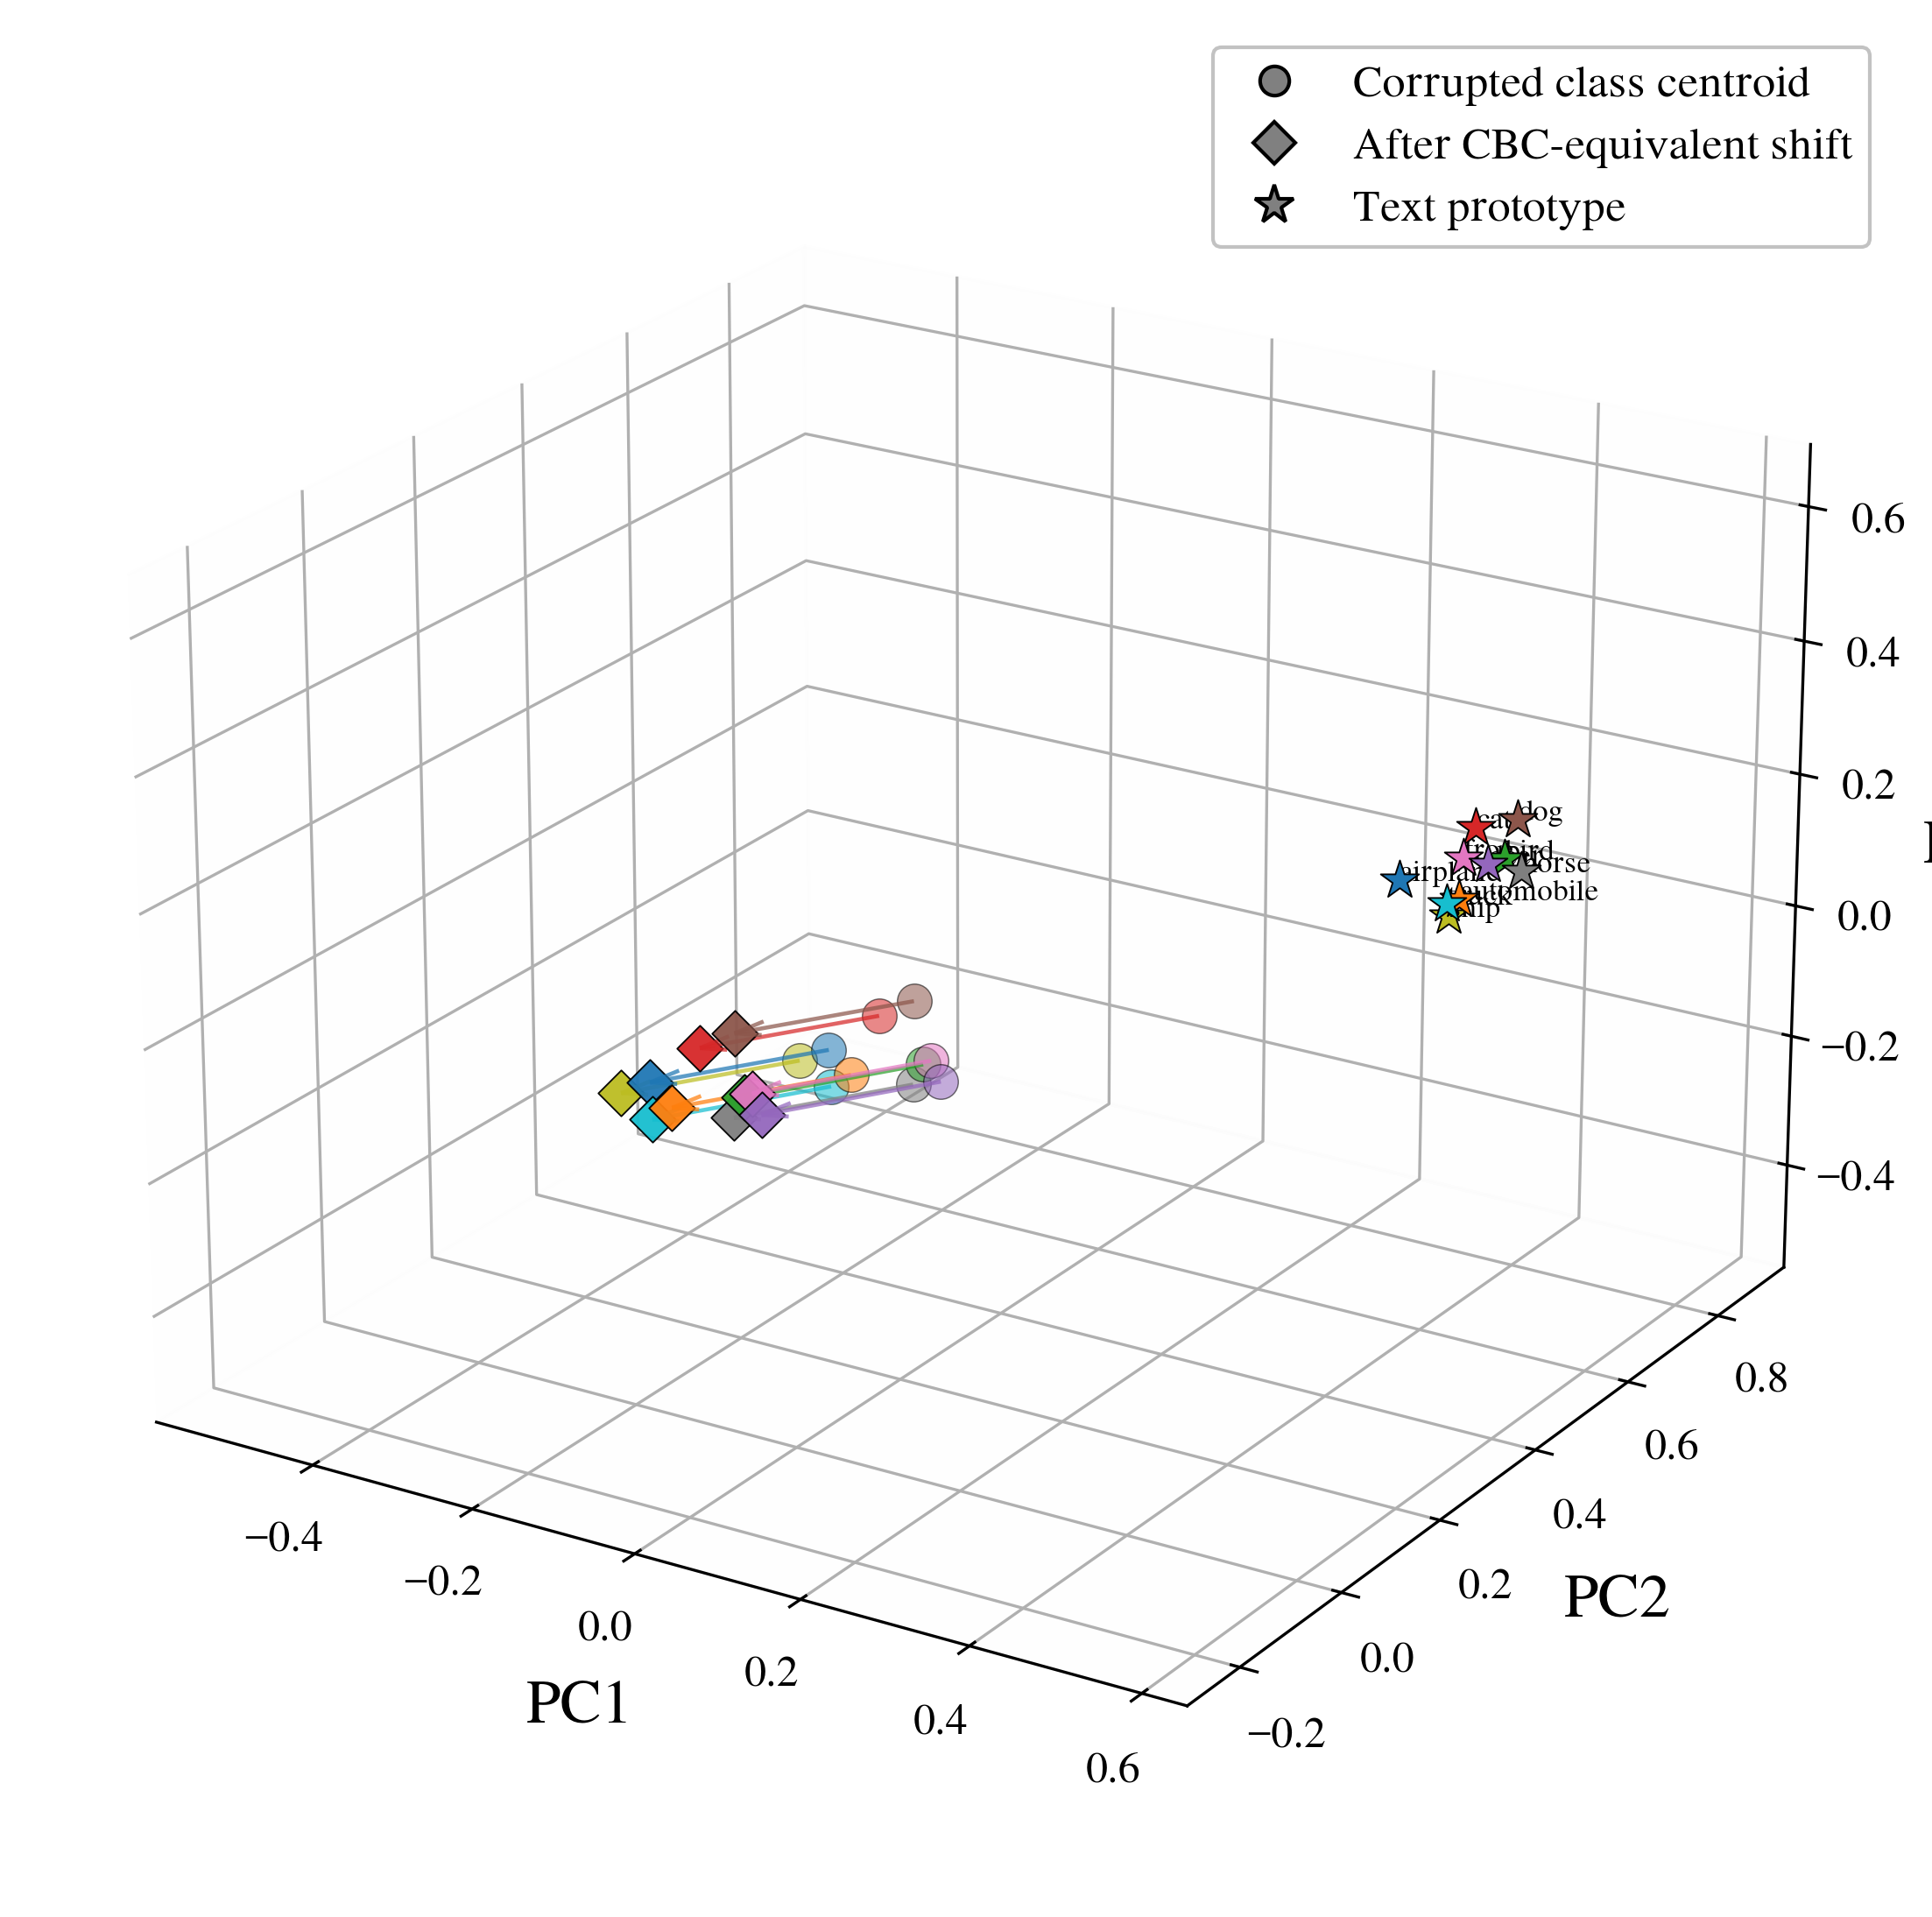

The file beside this chart, header and first rows:
corruption, class_id, class_name, raw_pc1, raw_pc2, raw_pc3, cbc_pc1, cbc_pc2, cbc_pc3, text_pc1, text_pc2, text_pc3, raw_to_cbc_pca_l2, cbc_to_text_pca_l2, raw_to_text_pca_l2
glass_blur, 0, airplane, -0.03998, 0.1275, -0.03678, -0.1172, -0.08837, -0.005508, 0.2301, 0.8415, -0.03008, 0.2314, 0.993, 0.7634
glass_blur, 1, automobile, -0.0006046, 0.1084, -0.0534, -0.07786, -0.1075, -0.02212, 0.2798, 0.8851, -0.06575, 0.2314, 1.056, 0.8259
glass_blur, 2, bird, 0.0978, 0.09229, -0.001017, 0.02054, -0.1236, 0.03026, 0.3316, 0.8896, 0.008621, 0.2314, 1.06, 0.831
glass_blur, 3, cat, 0.0306, 0.114, 0.04098, -0.04666, -0.1019, 0.07225, 0.3117, 0.8615, 0.06375, 0.2314, 1.028, 0.7989
glass_blur, 4, deer, 0.1247, 0.08345, -0.01422, 0.04745, -0.1324, 0.01706, 0.3457, 0.8287, 0.03177, 0.2314, 1.006, 0.7786
glass_blur, 5, dog, 0.07946, 0.1038, 0.08168, 0.002202, -0.1121, 0.113, 0.3449, 0.8936, 0.07133, 0.2314, 1.063, 0.8332
glass_blur, 6, frog, 0.1097, 0.08895, 0.009662, 0.03241, -0.1269, 0.04094, 0.3193, 0.8207, 0.03707, 0.2314, 0.9902, 0.7617
glass_blur, 7, horse, 0.08626, 0.09103, -0.03356, 0.008998, -0.1249, -0.002281, 0.3568, 0.8819, 0.0008255, 0.2314, 1.065, 0.8365
glass_blur, 8, ship, -0.08222, 0.1369, -0.06968, -0.1595, -0.07897, -0.03841, 0.2705, 0.8796, -0.09183, 0.2314, 1.052, 0.8224
glass_blur, 9, truck, -0.02704, 0.1116, -0.07997, -0.1043, -0.1043, -0.0487, 0.2862, 0.8461, -0.05286, 0.2314, 1.028, 0.799
